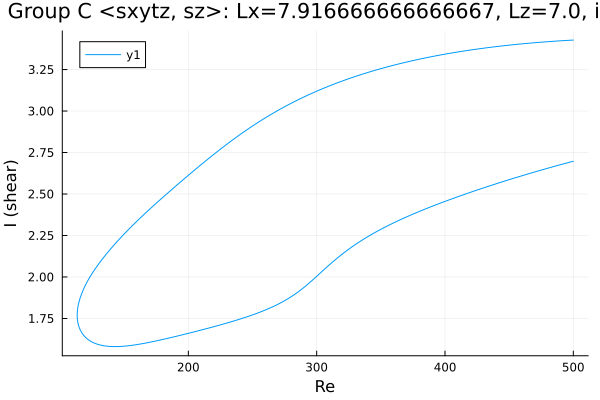

Source data for this figure (header and first rows):
Re, shear
500.0, 3.428
498.9, 3.427
497.5, 3.427
496.1, 3.426
494.7, 3.425
493.3, 3.425
491.9, 3.424
490.5, 3.423
489, 3.423
487.6, 3.422
486.2, 3.421
484.8, 3.42
483.4, 3.42
482, 3.419
480.6, 3.418
479.1, 3.417
477.7, 3.416
476.3, 3.416
474.9, 3.415
473.5, 3.414
472.1, 3.413
470.7, 3.412
469.2, 3.411
467.8, 3.41
466.4, 3.409
465, 3.408
463.6, 3.407
462.2, 3.406
460.8, 3.405
459.3, 3.404
457.9, 3.403
456.5, 3.402
455.1, 3.401
453.7, 3.4
452.3, 3.399
450.9, 3.398
449.4, 3.397
448, 3.395
446.6, 3.394
445.2, 3.393
443.8, 3.392
442.4, 3.39
441, 3.389
439.5, 3.388
438.1, 3.387
436.7, 3.385
435.3, 3.384
433.9, 3.382
432.5, 3.381
431.1, 3.38
429.6, 3.378
428.2, 3.377
426.8, 3.375
425.4, 3.374
424, 3.372
422.6, 3.371
421.2, 3.369
419.7, 3.367
418.3, 3.366
416.9, 3.364
... 555 more rows
